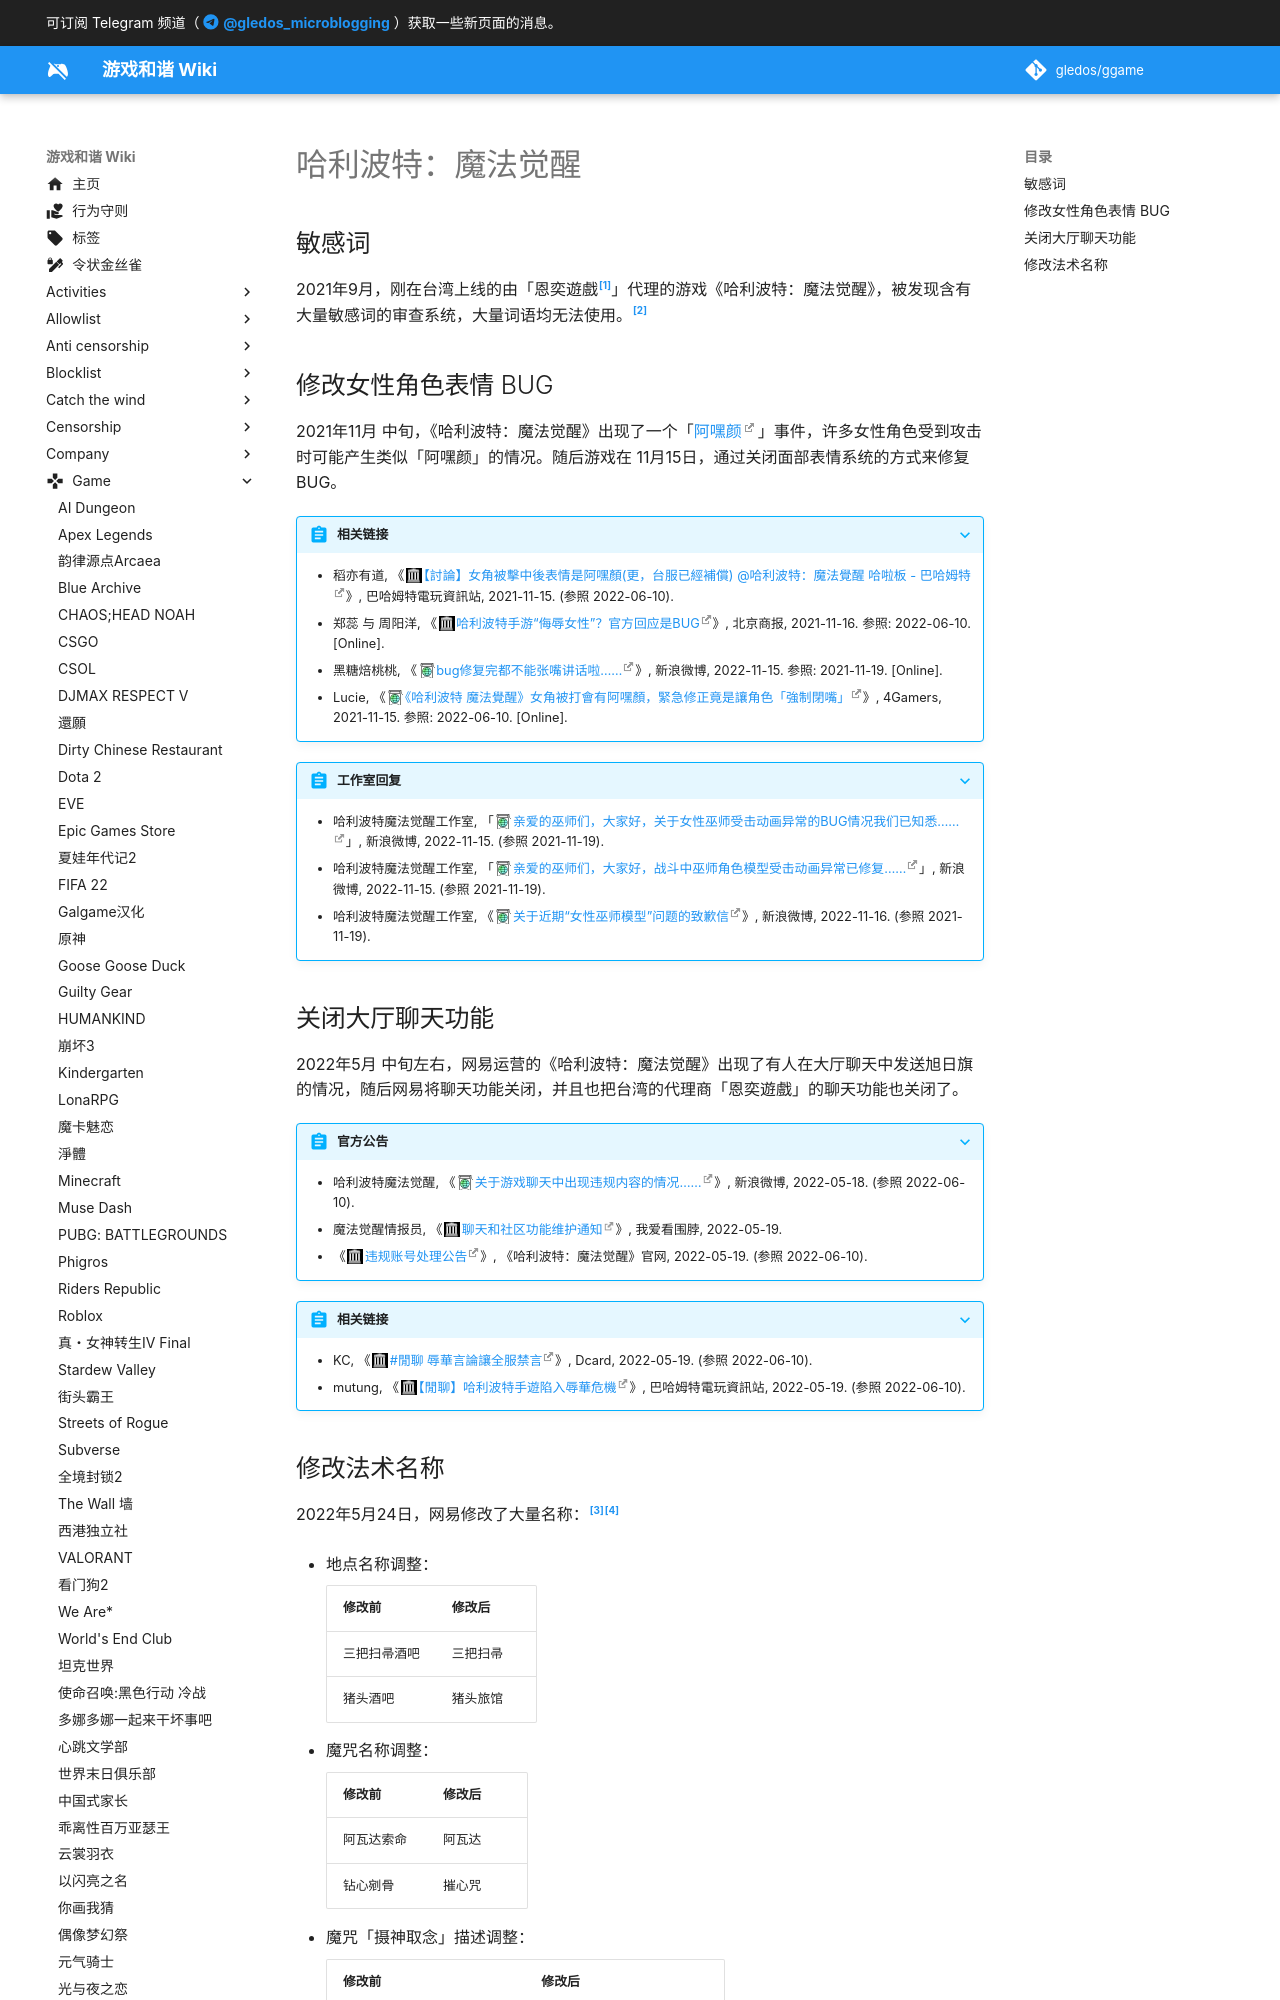

repository: gledos/ggame · page: game/哈利波特_魔法觉醒.html · generator: mkdocs

---
title: 哈利波特：魔法觉醒
description:
published: true
date: "2022-06-13T14:35:35"
特殊标签标记: #无标签
editor: markdown
dateCreated: "2021-11-19T10:24:03"
---

## 敏感词

2021年9月，刚在台湾上线的由「恩奕遊戲[^envoygames]」代理的游戏《哈利波特：魔法觉醒》，被发现含有大量敏感词的审查系统，大量词语均无法使用。[^0119]

[^envoygames]: 《[我們的故事](https://web.archive.org/web/20220610054635/https://envoygames.com.tw/About.php)》, 恩奕遊戲 Envoy Games. (参照 2022-06-10).

[^0119]: 繆宗翰, 《[網易「哈利波特」手遊在台發行 台灣竟成敏感詞](https://web.archive.org/web/20210923181218/https://www.cna.com.tw/news/acn/202109110119.aspx)》, 中央社 CNA, 2021-09-11. (参照 2022-06-10).
